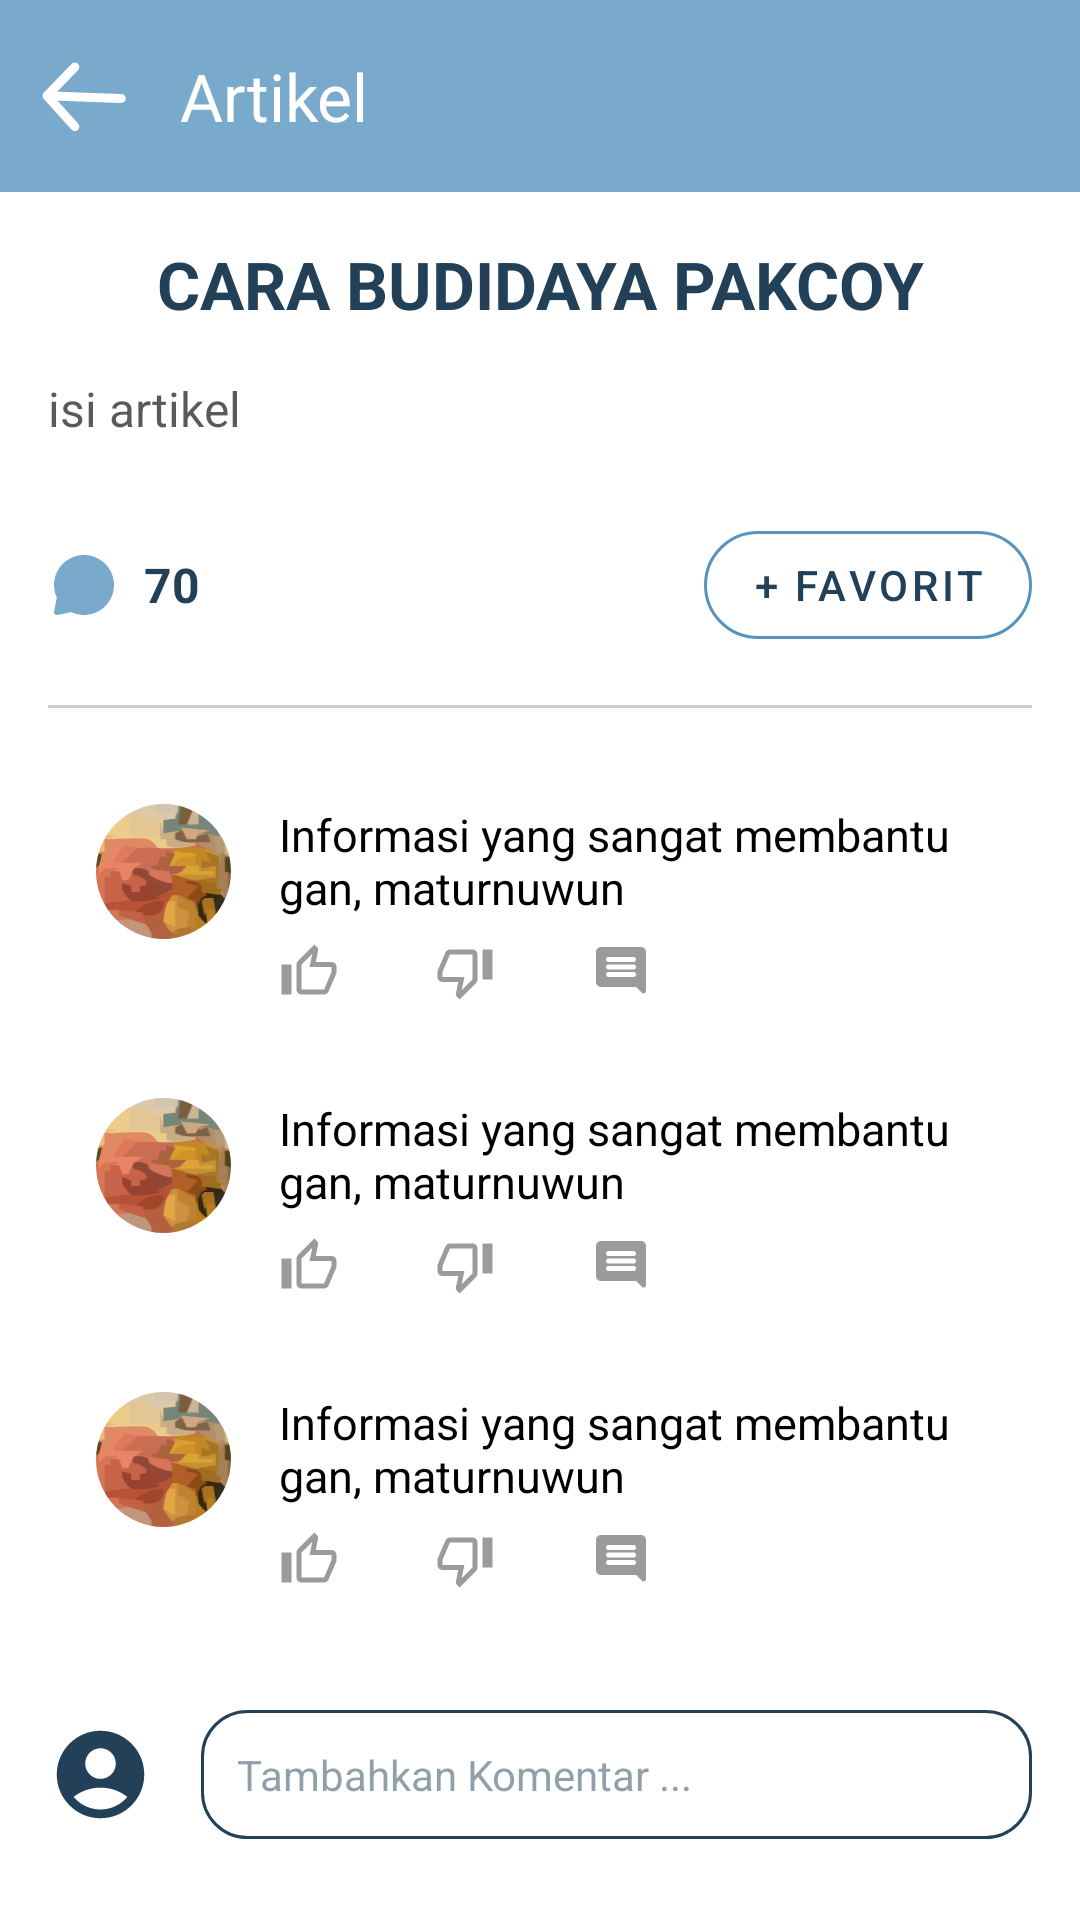

Here is an Android app screen rendered from its layout file. Give the layout XML and the strings, colors and styles it references.
<!-- AndroidManifest.xml: application theme Theme.Mispet -->
<!-- res/layout/activity_artikel.xml -->
<?xml version="1.0" encoding="utf-8"?>
<androidx.coordinatorlayout.widget.CoordinatorLayout
    xmlns:android="http://schemas.android.com/apk/res/android"
    xmlns:app="http://schemas.android.com/apk/res-auto"
    xmlns:tools="http://schemas.android.com/tools"
    android:layout_width="match_parent"
    android:layout_height="match_parent"
    android:background="@android:color/white"
    tools:context=".MainActivity">

    <com.google.android.material.appbar.AppBarLayout
        android:layout_width="match_parent"
        android:layout_height="wrap_content"
        android:background="#79A9CB">

        <com.google.android.material.appbar.MaterialToolbar
            android:id="@+id/toolbar"
            android:layout_width="match_parent"
            android:layout_height="?attr/actionBarSize"
            app:title="Artikel"
            app:titleTextColor="@android:color/white"
            app:navigationIcon="@drawable/ic_arrow_back"
            app:navigationIconTint="@android:color/white"/>

    </com.google.android.material.appbar.AppBarLayout>

    <androidx.core.widget.NestedScrollView
        android:layout_width="match_parent"
        android:layout_height="match_parent"
        app:layout_behavior="@string/appbar_scrolling_view_behavior">

        <LinearLayout
            android:layout_width="match_parent"
            android:layout_height="wrap_content"
            android:orientation="vertical"
            android:padding="16dp">

            <TextView
                android:id="@+id/article_title"
                android:layout_width="match_parent"
                android:layout_height="wrap_content"
                android:text="CARA BUDIDAYA PAKCOY"
                android:textColor="#224158"
                android:textSize="22sp"
                android:textStyle="bold"
                android:gravity="center_horizontal"
                android:layout_marginBottom="16dp"/>

            <TextView
                android:id="@+id/article_body"
                android:layout_width="match_parent"
                android:layout_height="wrap_content"
                android:justificationMode="inter_word"
                android:lineSpacingExtra="4dp"
                android:text="isi artikel"
                android:textColor="#A6000000"
                android:textSize="16sp" />

            <LinearLayout
                android:layout_width="match_parent"
                android:layout_height="wrap_content"
                android:orientation="horizontal"
                android:gravity="center_vertical"
                android:layout_marginTop="24dp">

                <ImageView
                    android:layout_width="24dp"
                    android:layout_height="24dp"
                    android:src="@drawable/ic_comment"
                    app:tint="#79A9CB"/>
                <TextView
                    android:layout_width="wrap_content"
                    android:layout_height="wrap_content"
                    android:text="70"
                    android:textSize="16sp"
                    android:textColor="#224158"
                    android:textStyle="bold"
                    android:layout_marginStart="8dp"/>
                <View
                    android:layout_width="0dp"
                    android:layout_height="0dp"
                    android:layout_weight="1"/>
                <com.google.android.material.button.MaterialButton
                    style="@style/Widget.MaterialComponents.Button.OutlinedButton"
                    android:layout_width="wrap_content"
                    android:layout_height="wrap_content"
                    android:text="+ Favorit"
                    app:strokeColor="#5793BE"
                    android:textColor="#224158"
                    app:cornerRadius="20dp"/>
            </LinearLayout>

            <View
                android:layout_width="match_parent"
                android:layout_height="1dp"
                android:background="#40224158"
                android:layout_marginVertical="16dp"/>

            <include layout="@layout/item_comment"/>
            <include layout="@layout/item_comment"/>
            <include layout="@layout/item_comment"/>

            <LinearLayout
                android:layout_width="match_parent"
                android:layout_height="wrap_content"
                android:orientation="horizontal"
                android:gravity="center_vertical"
                android:layout_marginTop="24dp">

                <ImageView
                    android:layout_width="35dp"
                    android:layout_height="35dp"
                    android:src="@drawable/ic_profile_placeholder"/>

                <TextView
                    android:layout_width="0dp"
                    android:layout_weight="1"
                    android:layout_height="wrap_content"
                    android:text="Tambahkan Komentar ..."
                    android:textColor="#80224158"
                    android:padding="12dp"
                    android:layout_marginStart="16dp"
                    android:background="@drawable/bg_comment_input"/>
            </LinearLayout>

        </LinearLayout>
    </androidx.core.widget.NestedScrollView>
</androidx.coordinatorlayout.widget.CoordinatorLayout>
<!-- res/layout/item_comment.xml (included above) -->
<?xml version="1.0" encoding="utf-8"?>
<androidx.constraintlayout.widget.ConstraintLayout
    xmlns:android="http://schemas.android.com/apk/res/android"
    xmlns:app="http://schemas.android.com/apk/res-auto"
    android:layout_width="match_parent"
    android:layout_height="wrap_content"
    android:padding="16dp">

    <com.google.android.material.imageview.ShapeableImageView
        android:id="@+id/profile_image"
        android:layout_width="45dp"
        android:layout_height="45dp"
        android:scaleType="centerCrop"
        android:src="@drawable/profile_pic_1"
        app:layout_constraintStart_toStartOf="parent"
        app:layout_constraintTop_toTopOf="parent"
        app:shapeAppearanceOverlay="@style/ShapeAppearance.Material3.Corner.Full" />

    <TextView
        android:id="@+id/comment_text"
        android:layout_width="0dp"
        android:layout_height="wrap_content"
        android:layout_marginStart="16dp"
        android:text="Informasi yang sangat membantu gan, maturnuwun"
        android:textColor="@color/black"
        android:textSize="15sp"
        app:layout_constraintEnd_toEndOf="parent"
        app:layout_constraintStart_toEndOf="@id/profile_image"
        app:layout_constraintTop_toTopOf="parent" />

    <LinearLayout
        android:id="@+id/action_buttons"
        android:layout_width="wrap_content"
        android:layout_height="wrap_content"
        android:orientation="horizontal"
        android:layout_marginTop="8dp"
        app:layout_constraintStart_toStartOf="@id/comment_text"
        app:layout_constraintTop_toBottomOf="@id/comment_text">

        <ImageView
            android:layout_width="20dp"
            android:layout_height="20dp"
            android:src="@drawable/ic_like"
            app:tint="#6F6F6F"/>
        <ImageView
            android:layout_width="20dp"
            android:layout_height="20dp"
            android:layout_marginStart="32dp"
            android:src="@drawable/ic_dislike"
            app:tint="#6F6F6F"/>
        <ImageView
            android:layout_width="20dp"
            android:layout_height="20dp"
            android:layout_marginStart="32dp"
            android:src="@drawable/ic_comment_reply"
            app:tint="#6F6F6F"/>
    </LinearLayout>

</androidx.constraintlayout.widget.ConstraintLayout>
<!-- resources referenced by this layout -->
<resources>
  <color name="black">#FF000000</color>
  <!-- drawable bg_comment_input (drawable) -->
  <shape xmlns:android="http://schemas.android.com/apk/res/android">
      <stroke android:width="1dp" android:color="#FF224158"/>
      <corners android:radius="15dp"/>
  </shape>
  <!-- drawable ic_arrow_back (drawable) -->
  <vector xmlns:android="http://schemas.android.com/apk/res/android"
      android:width="29dp"
      android:height="24dp"
      android:viewportWidth="29"
      android:viewportHeight="24">
    <path
        android:pathData="M26.753,12.84L2,11.936M2,11.936L11.282,2.339M2,11.936L11.282,22.211"
        android:strokeLineJoin="round"
        android:strokeWidth="3"
        android:fillColor="#00000000"
        android:strokeColor="#ffffff"
        android:strokeLineCap="round"/>
  </vector>
  <!-- drawable ic_comment (drawable) -->
  <vector xmlns:android="http://schemas.android.com/apk/res/android"
      android:width="30dp"
      android:height="30dp"
      android:viewportWidth="30"
      android:viewportHeight="30">
    <path
        android:pathData="M15,2.5C8.096,2.5 2.5,8.096 2.5,15C2.499,16.841 2.905,18.661 3.689,20.327L2.526,25.999C2.485,26.201 2.494,26.411 2.554,26.609C2.613,26.806 2.721,26.987 2.867,27.133C3.013,27.279 3.193,27.386 3.391,27.446C3.589,27.506 3.799,27.515 4.001,27.473L9.672,26.311C11.29,27.073 13.097,27.499 15,27.499C21.904,27.499 27.5,21.903 27.5,14.998C27.5,8.096 21.904,2.499 15,2.499"
        android:fillColor="#79A9CB"
        android:fillType="evenOdd"/>
  </vector>
  <!-- drawable ic_dislike (drawable) -->
  <vector xmlns:android="http://schemas.android.com/apk/res/android"
      android:width="20dp"
      android:height="20dp"
      android:viewportWidth="20"
      android:viewportHeight="20">
    <path
        android:pathData="M15.833,12.5V2.5H19.167V12.5H15.833ZM12.5,2.5C12.942,2.5 13.366,2.676 13.679,2.988C13.991,3.301 14.167,3.725 14.167,4.167V12.5C14.167,12.958 13.983,13.375 13.675,13.675L8.192,19.167L7.308,18.283C7.083,18.058 6.942,17.75 6.942,17.4L6.967,17.142L7.758,13.333H2.5C2.058,13.333 1.634,13.158 1.322,12.845C1.009,12.533 0.833,12.109 0.833,11.667V10C0.833,9.783 0.875,9.583 0.95,9.392L3.467,3.517C3.717,2.917 4.308,2.5 5,2.5H12.5ZM12.5,4.167H4.975L2.5,10V11.667H9.817L8.875,16.1L12.5,12.475V4.167Z"
        android:fillColor="#000000"
        android:fillAlpha="0.7"/>
  </vector>
  <!-- drawable ic_profile_placeholder (drawable) -->
  <vector xmlns:android="http://schemas.android.com/apk/res/android"
      android:width="35dp"
      android:height="35dp"
      android:viewportWidth="35"
      android:viewportHeight="35">
    <path
        android:pathData="M17.5,2.917C9.45,2.917 2.917,9.45 2.917,17.5C2.917,25.55 9.45,32.083 17.5,32.083C25.55,32.083 32.083,25.55 32.083,17.5C32.083,9.45 25.55,2.917 17.5,2.917ZM17.5,8.75C20.315,8.75 22.604,11.039 22.604,13.854C22.604,16.669 20.315,18.958 17.5,18.958C14.685,18.958 12.396,16.669 12.396,13.854C12.396,11.039 14.685,8.75 17.5,8.75ZM17.5,29.167C14.54,29.167 11.04,27.971 8.546,24.966C11.101,22.963 14.253,21.874 17.5,21.874C20.747,21.874 23.899,22.963 26.454,24.966C23.96,27.971 20.46,29.167 17.5,29.167Z"
        android:fillColor="#224158"/>
  </vector>
  <style name="Theme.Mispet" parent="Base.Theme.Mispet" />
  <style name="Base.Theme.Mispet" parent="Theme.Material3.DayNight.NoActionBar">
          
          
      </style>
</resources>
